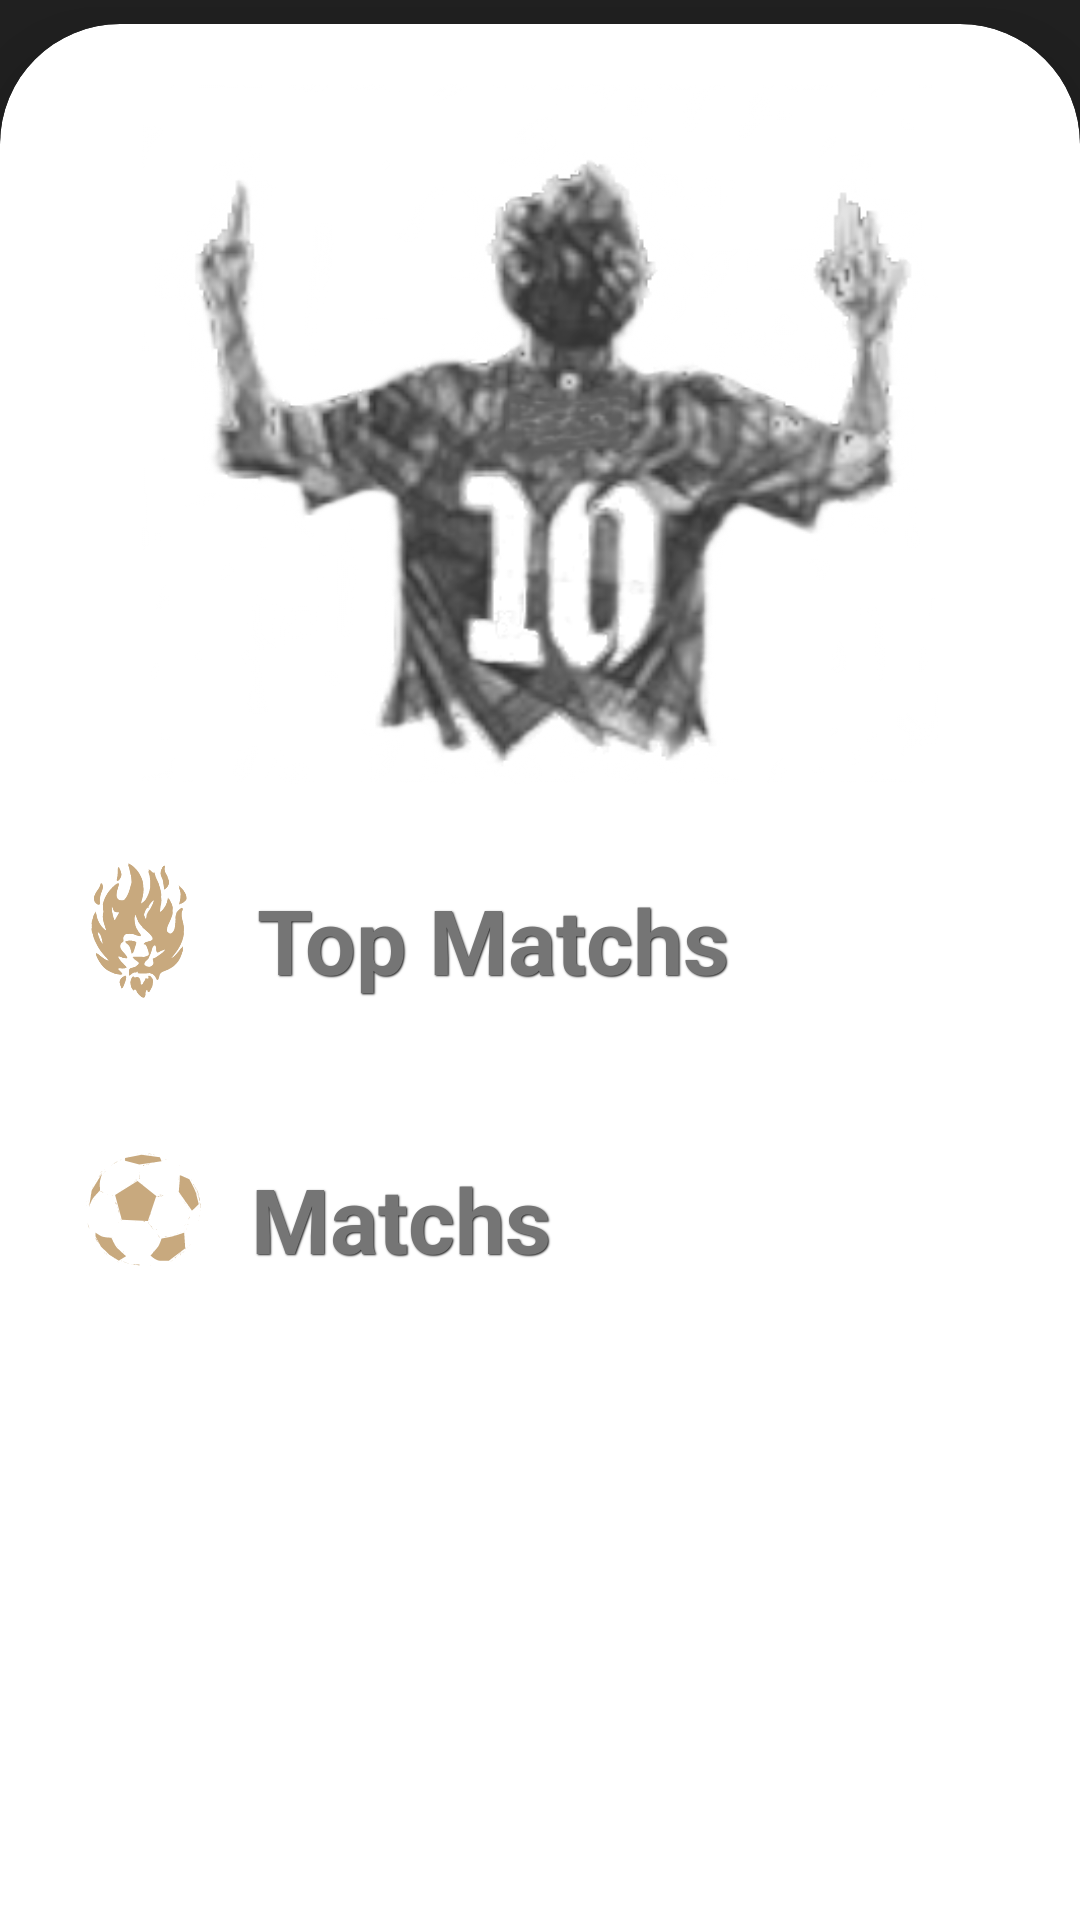

The Android layout XML behind this screen, and the referenced resources:
<!-- AndroidManifest.xml: application theme AppTheme -->
<!-- res/layout/fragment_home.xml -->
<?xml version="1.0" encoding="utf-8"?>
<androidx.core.widget.NestedScrollView
        xmlns:android="http://schemas.android.com/apk/res/android"
        xmlns:tools="http://schemas.android.com/tools"
        xmlns:app="http://schemas.android.com/apk/res-auto"
        android:layout_width="match_parent"
        android:layout_height="match_parent"
        android:id="@+id/home_fragment_layout"
        tools:context=".login.LoginActivity"
        android:background="@color/colorPrimary">

    <androidx.constraintlayout.widget.ConstraintLayout
            android:layout_width="match_parent"
            android:layout_height="match_parent">

        
        <androidx.constraintlayout.widget.ConstraintLayout
                android:id="@+id/home_progress_layout"
                android:layout_width="0dp"
                android:layout_height="0dp"
                android:visibility="gone"
                app:layout_constraintTop_toTopOf="parent"
                app:layout_constraintStart_toStartOf="parent"
                app:layout_constraintBottom_toBottomOf="parent"
                app:layout_constraintEnd_toEndOf="parent"
                android:background="@color/grayTransparent"
                android:elevation="@dimen/progress_layout_elevation">

            <ProgressBar
                    style="?android:attr/progressBarStyle"
                    android:layout_width="@dimen/progress_bar_size"
                    android:layout_height="@dimen/progress_bar_size"
                    android:id="@+id/progressBar"
                    app:layout_constraintTop_toTopOf="parent"
                    app:layout_constraintBottom_toBottomOf="parent"
                    app:layout_constraintStart_toStartOf="parent"
                    app:layout_constraintEnd_toEndOf="parent"/>

        </androidx.constraintlayout.widget.ConstraintLayout>
        

        <com.google.android.material.card.MaterialCardView
                android:id="@+id/home_default_card"
                style="@style/CustomTopCardViewStyle"
                app:layout_constraintTop_toTopOf="parent"
                app:layout_constraintStart_toStartOf="parent"
                app:layout_constraintEnd_toEndOf="parent"
                app:layout_constraintBottom_toBottomOf="parent"
                android:layout_width="0dp"
                android:layout_height="wrap_content"
                app:cardElevation="@dimen/default_card_elevation"
                android:layout_marginTop="@dimen/default_card_margin_top"
                app:cardBackgroundColor="@color/colorWhite">

            <androidx.constraintlayout.widget.ConstraintLayout
                    android:layout_width="match_parent"
                    android:layout_height="match_parent"
                    android:clipChildren="false"
                    android:clipToPadding="false"
                    android:minHeight="@dimen/default_card_min_height"
                    android:paddingBottom="80dp">

                <ImageView
                        android:id="@+id/home_image"
                        android:transitionName="@string/transition_animation"
                        android:layout_width="wrap_content"
                        android:layout_height="@dimen/default_top_image_height"
                        app:srcCompat="@drawable/card_image1"
                        app:layout_constraintStart_toStartOf="parent"
                        app:layout_constraintTop_toTopOf="parent"
                        app:layout_constraintEnd_toEndOf="parent"
                        android:background="@color/colorTransparent"
                        android:alpha="0.8"
                        android:adjustViewBounds="true"
                        android:contentDescription="@string/default_image_description"/>

                <ImageView
                        android:id="@+id/top_match_image"
                        android:src="@drawable/ic_top_match"
                        android:layout_width="@dimen/default_image_title_size"
                        android:layout_height="@dimen/default_image_title_size"
                        app:layout_constraintTop_toBottomOf="@+id/home_image"
                        app:layout_constraintStart_toStartOf="parent"
                        android:layout_marginStart="@dimen/default_image_title_margin_start"
                        android:layout_marginTop="@dimen/default_image_title_margin_top"
                        android:tint="@color/colorGold"
                        android:backgroundTint="@color/colorTransparent"
                        android:contentDescription="@string/default_image_title_description"/>

                <TextView
                        android:id="@+id/top_match_title"
                        android:text="@string/top_matchs"
                        android:layout_width="wrap_content"
                        android:layout_height="wrap_content"
                        app:layout_constraintTop_toTopOf="@+id/top_match_image"
                        app:layout_constraintBottom_toBottomOf="@+id/top_match_image"
                        app:layout_constraintStart_toEndOf="@+id/top_match_image"
                        style="@style/TitleDefaultStyle" android:layout_marginTop="5dp"/>

                <androidx.recyclerview.widget.RecyclerView
                        android:id="@+id/top_match_recycler_view"
                        android:layout_width="0dp"
                        android:layout_height="wrap_content"
                        android:orientation="horizontal"
                        app:layoutManager="androidx.recyclerview.widget.LinearLayoutManager"
                        app:layout_constraintTop_toBottomOf="@+id/top_match_image"
                        app:layout_constraintStart_toStartOf="parent"
                        app:layout_constraintEnd_toEndOf="parent"
                        android:layout_marginTop="@dimen/recycler_view_margin_top"
                        tools:listitem="@layout/match_item"/>

                <ImageView
                        android:id="@+id/ball_image_view"
                        android:src="@drawable/ic_ball"
                        android:tint="@color/colorGold"
                        android:layout_width="@dimen/ball_image_view_size"
                        android:layout_height="@dimen/ball_image_view_size"
                        app:layout_constraintTop_toBottomOf="@+id/top_match_recycler_view"
                        app:layout_constraintStart_toStartOf="parent"
                        android:layout_marginTop="@dimen/ball_image_view_margin_top"
                        android:layout_marginStart="@dimen/ball_image_view_margin_start"
                        android:contentDescription="@string/default_image_title_description"/>

                <TextView
                        android:id="@+id/other_match_title"
                        android:text="@string/matchs"
                        android:layout_width="wrap_content"
                        android:layout_height="wrap_content"
                        app:layout_constraintTop_toTopOf="@+id/ball_image_view"
                        app:layout_constraintBottom_toBottomOf="@+id/ball_image_view"
                        app:layout_constraintStart_toEndOf="@+id/ball_image_view"
                        style="@style/TitleDefaultStyle" android:layout_marginTop="5dp"/>

                <ImageButton
                        android:id="@+id/top_match_next_button"
                        android:src="@drawable/ic_arrow"
                        android:layout_width="wrap_content"
                        android:layout_height="wrap_content"
                        app:layout_constraintEnd_toEndOf="parent"
                        app:layout_constraintTop_toTopOf="@+id/top_match_title"
                        app:layout_constraintBottom_toBottomOf="@+id/top_match_title"
                        android:layout_marginEnd="@dimen/next_button_margin"
                        android:tint="@color/colorGold"
                        android:backgroundTint="@color/colorTransparent"
                        android:contentDescription="@string/default_image_next_button_description"/>

                <ImageButton
                        android:id="@+id/other_match_next_button"
                        android:src="@drawable/ic_arrow"
                        android:layout_width="wrap_content"
                        android:layout_height="wrap_content"
                        app:layout_constraintEnd_toEndOf="parent"
                        app:layout_constraintTop_toTopOf="@+id/other_match_title"
                        app:layout_constraintBottom_toBottomOf="@+id/other_match_title"
                        android:layout_marginEnd="@dimen/next_button_margin"
                        android:tint="@color/colorGold"
                        android:backgroundTint="@color/colorTransparent"
                        android:contentDescription="@string/default_image_next_button_description"/>

                <androidx.recyclerview.widget.RecyclerView
                        android:id="@+id/other_match_recycler_view"
                        android:layout_width="0dp"
                        android:layout_height="wrap_content"
                        android:orientation="horizontal"
                        app:layoutManager="androidx.recyclerview.widget.LinearLayoutManager"
                        app:layout_constraintTop_toBottomOf="@+id/ball_image_view"
                        app:layout_constraintStart_toStartOf="parent"
                        app:layout_constraintEnd_toEndOf="parent"
                        android:layout_marginTop="@dimen/recycler_view_margin_top"
                        tools:listitem="@layout/match_item"/>


            </androidx.constraintlayout.widget.ConstraintLayout>

        </com.google.android.material.card.MaterialCardView>

    </androidx.constraintlayout.widget.ConstraintLayout>

</androidx.core.widget.NestedScrollView>
<!-- res/layout/match_item.xml (included above) -->
<?xml version="1.0" encoding="utf-8"?>
<androidx.constraintlayout.widget.ConstraintLayout
        xmlns:android="http://schemas.android.com/apk/res/android"
        xmlns:app="http://schemas.android.com/apk/res-auto"
        xmlns:tools="http://schemas.android.com/tools"
        android:layout_width="wrap_content"
        android:layout_height="wrap_content">

    <androidx.cardview.widget.CardView
            android:layout_width="@dimen/match_item_home_width"
            android:layout_height="@dimen/match_item_home_height"
            app:layout_constraintTop_toTopOf="parent"
            app:layout_constraintStart_toStartOf="parent"
            app:layout_constraintBottom_toBottomOf="parent"
            app:layout_constraintEnd_toEndOf="parent"
            android:layout_marginTop="@dimen/match_item_home_margin"
            android:layout_marginBottom="@dimen/match_item_home_margin"
            android:layout_marginEnd="@dimen/match_item_home_margin"
            app:cardCornerRadius="@dimen/match_item_home_radius"
            app:cardElevation="@dimen/match_item_home_elevation">

        <ImageView
                android:id="@+id/match_item_image"
                android:layout_width="match_parent"
                android:layout_height="match_parent"
                app:srcCompat="@drawable/card_image"
                android:scaleType="fitXY"
                android:contentDescription="@string/match_item_image_description"/>
        <View
                android:id="@+id/view"
                android:layout_width="match_parent"
                android:layout_height="match_parent"
                android:background="@color/grayTransparent"/>

        <androidx.constraintlayout.widget.ConstraintLayout
                android:layout_width="match_parent"
                android:layout_height="match_parent">

            <TextView
                    android:id="@+id/dom_team"
                    tools:text="TextView"
                    android:layout_width="0dp"
                    android:layout_height="wrap_content"
                    app:layout_constraintTop_toTopOf="parent"
                    app:layout_constraintStart_toStartOf="parent"
                    app:layout_constraintEnd_toEndOf="parent"
                    app:layout_constraintBottom_toTopOf="@+id/vs_text_view"
                    android:layout_marginTop="@dimen/dom_team_margin_top"
                    style="@style/MatchItemTextView"/>

            <TextView
                    android:id="@+id/vs_text_view"
                    android:text="@string/vs"
                    android:layout_width="0dp"
                    android:layout_height="wrap_content"
                    app:layout_constraintTop_toBottomOf="@+id/dom_team"
                    app:layout_constraintBottom_toTopOf="@+id/ext_team"
                    app:layout_constraintEnd_toEndOf="parent"
                    app:layout_constraintStart_toStartOf="parent"
                    style="@style/MatchItemTextView"/>

            <TextView
                    android:id="@+id/ext_team"
                    tools:text="TextView"
                    android:layout_width="0dp"
                    android:layout_height="wrap_content"
                    app:layout_constraintTop_toBottomOf="@+id/vs_text_view"
                    app:layout_constraintBottom_toBottomOf="parent"
                    app:layout_constraintEnd_toEndOf="parent"
                    app:layout_constraintStart_toStartOf="parent"
                    android:layout_marginBottom="@dimen/ext_team_margin_bottom"
                    style="@style/MatchItemTextView"/>

        </androidx.constraintlayout.widget.ConstraintLayout>

    </androidx.cardview.widget.CardView>

</androidx.constraintlayout.widget.ConstraintLayout>
<!-- resources referenced by this layout -->
<resources>
  <color name="colorGold">#c8a97e</color>
  <color name="colorPrimary">#212121</color>
  <color name="colorTransparent">#00000000</color>
  <color name="colorWhite">#ffffff</color>
  <color name="grayTransparent">#8C212121</color>
  <dimen name="ball_image_view_margin_start">16dp</dimen>
  <dimen name="ball_image_view_margin_top">24dp</dimen>
  <dimen name="ball_image_view_size">40dp</dimen>
  <dimen name="default_card_elevation">20dp</dimen>
  <dimen name="default_card_margin_top">8dp</dimen>
  <dimen name="default_card_min_height">750dp</dimen>
  <dimen name="default_image_title_margin_start">8dp</dimen>
  <dimen name="default_image_title_margin_top">16dp</dimen>
  <dimen name="default_image_title_size">50dp</dimen>
  <dimen name="default_top_image_height">250dp</dimen>
  <dimen name="dom_team_margin_top">16dp</dimen>
  <dimen name="ext_team_margin_bottom">16dp</dimen>
  <dimen name="match_item_home_elevation">10dp</dimen>
  <dimen name="match_item_home_height">150dp</dimen>
  <dimen name="match_item_home_margin">8dp</dimen>
  <dimen name="match_item_home_radius">15dp</dimen>
  <dimen name="match_item_home_width">200dp</dimen>
  <dimen name="next_button_margin">8dp</dimen>
  <dimen name="progress_bar_size">80dp</dimen>
  <dimen name="progress_layout_elevation">25dp</dimen>
  <dimen name="recycler_view_margin_top">24dp</dimen>
  <string name="default_image_description">JFoot image</string>
  <string name="default_image_next_button_description">Next Button</string>
  <string name="default_image_title_description">JFoot image title</string>
  <string name="match_item_image_description">match item image description</string>
  <string name="matchs">Matchs</string>
  <string name="top_matchs">Top Matchs</string>
  <string name="transition_animation">transition_animation</string>
  <string name="vs">vs</string>
  <style name="CustomTopCardViewStyle" parent="@style/Widget.MaterialComponents.CardView">
          <item name="shapeAppearanceOverlay">@style/ShapeAppearanceOverlay_card_custom_top_corners</item>
      </style>
  <style name="AppTheme" parent="Theme.MaterialComponents.Light.NoActionBar">
          
          <item name="colorPrimary">@color/colorPrimary</item>
          <item name="colorPrimaryDark">@color/colorPrimaryDark</item>
          <item name="colorAccent">@color/colorAccent</item>
          <item name="drawerArrowStyle">@style/DrawerArrowStyle</item>
          <item name="fontFamily">@font/special_elite</item>
          <item name="snackbarStyle">@style/MySnackbar</item>
          <item name="snackbarTextViewStyle">@style/MySnackbarTextView</item>
      </style>
  <style name="ShapeAppearanceOverlay_card_custom_top_corners" parent="">
          <item name="cornerFamily">rounded</item>
          <item name="cornerSizeTopRight">40dp</item>
          <item name="cornerSizeTopLeft">40dp</item>
          <item name="cornerSizeBottomRight">1dp</item>
          <item name="cornerSizeBottomLeft">1dp</item>
      </style>
  <dimen name="match_item_home_text_size">18sp</dimen>
  <color name="colorPrimaryDark">#000000</color>
  <dimen name="default_title_text_size">30sp</dimen>
  <dimen name="default_title_margin_start">16dp</dimen>
  <color name="colorGray">#757575</color>
  <color name="colorAccent">#ffffff</color>
  <style name="DrawerArrowStyle" parent="@style/Widget.AppCompat.DrawerArrowToggle">
          <item name="spinBars">true</item>
          <item name="color">@color/colorWhite</item>
      </style>
  <style name="MySnackbar" parent="@style/Widget.MaterialComponents.Snackbar">
          <item name="android:layout_margin">0dp</item>
          <item name="animationMode">slide</item>
      </style>
  <style name="MySnackbarTextView" parent="@style/Widget.MaterialComponents.Snackbar.TextView">
          <item name="android:gravity">center_horizontal</item>
          <item name="android:textAlignment">center</item>
      </style>
</resources>
